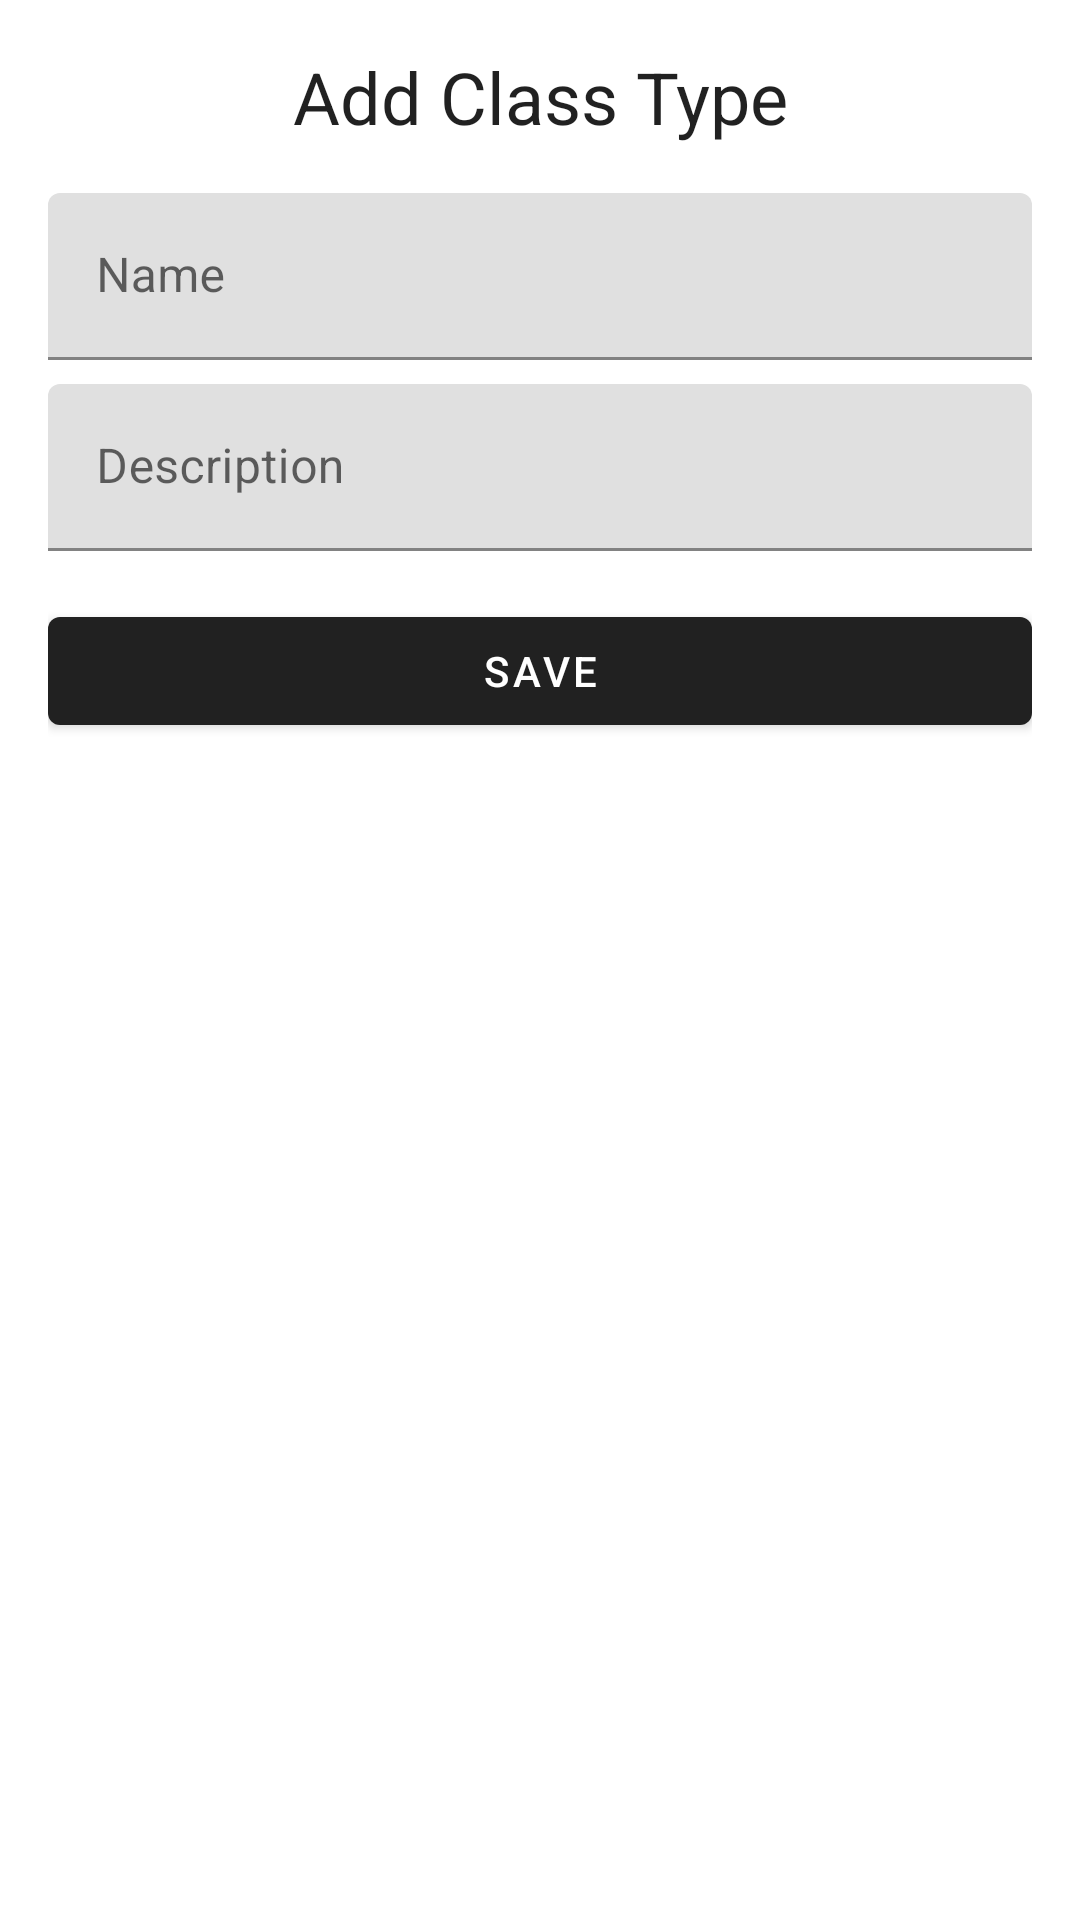

Android layout source for this screen:
<!-- AndroidManifest.xml: application theme Theme.YogaAdmin_UIOptimized -->
<!-- res/layout/activity_add_class_type.xml -->
<?xml version="1.0" encoding="utf-8"?>
<LinearLayout xmlns:android="http://schemas.android.com/apk/res/android"
    android:layout_width="match_parent"
    android:layout_height="match_parent"
    android:fitsSystemWindows="true">

    <LinearLayout
        android:layout_width="match_parent"
        android:layout_height="match_parent"
        android:orientation="vertical"
        android:padding="16dp">

        <TextView
            android:layout_width="match_parent"
            android:layout_height="wrap_content"
            android:text="Add Class Type"
            android:textAppearance="?attr/textAppearanceHeadline5"
            android:gravity="center"
            android:layout_marginBottom="16dp"/> 

        <com.google.android.material.textfield.TextInputLayout
            android:layout_width="match_parent"
            android:layout_height="wrap_content"
            android:hint="Name"
            android:layout_marginBottom="8dp"> 

            <com.google.android.material.textfield.TextInputEditText
                android:id="@+id/editTextName"
                android:layout_width="match_parent"
                android:layout_height="wrap_content"
                android:inputType="textPersonName" />
        </com.google.android.material.textfield.TextInputLayout>

        <com.google.android.material.textfield.TextInputLayout
            android:layout_width="match_parent"
            android:layout_height="wrap_content"
            android:hint="Description"
            android:layout_marginBottom="16dp"> 

            <com.google.android.material.textfield.TextInputEditText
                android:id="@+id/editTextDescription"
                android:layout_width="match_parent"
                android:layout_height="wrap_content"
                android:inputType="textMultiLine" />
        </com.google.android.material.textfield.TextInputLayout>

        <com.google.android.material.button.MaterialButton
            android:id="@+id/buttonSave"
            android:layout_width="match_parent"
            android:layout_height="wrap_content"
            android:text="Save" /> 

    </LinearLayout>
</LinearLayout>
<!-- resources referenced by this layout -->
<resources>
  <style name="Theme.YogaAdmin_UIOptimized" parent="Base.Theme.YogaAdmin_UIOptimized" />
  <style name="Base.Theme.YogaAdmin_UIOptimized" parent="Theme.MaterialComponents.Light.DarkActionBar">
          
          
      </style>
</resources>
